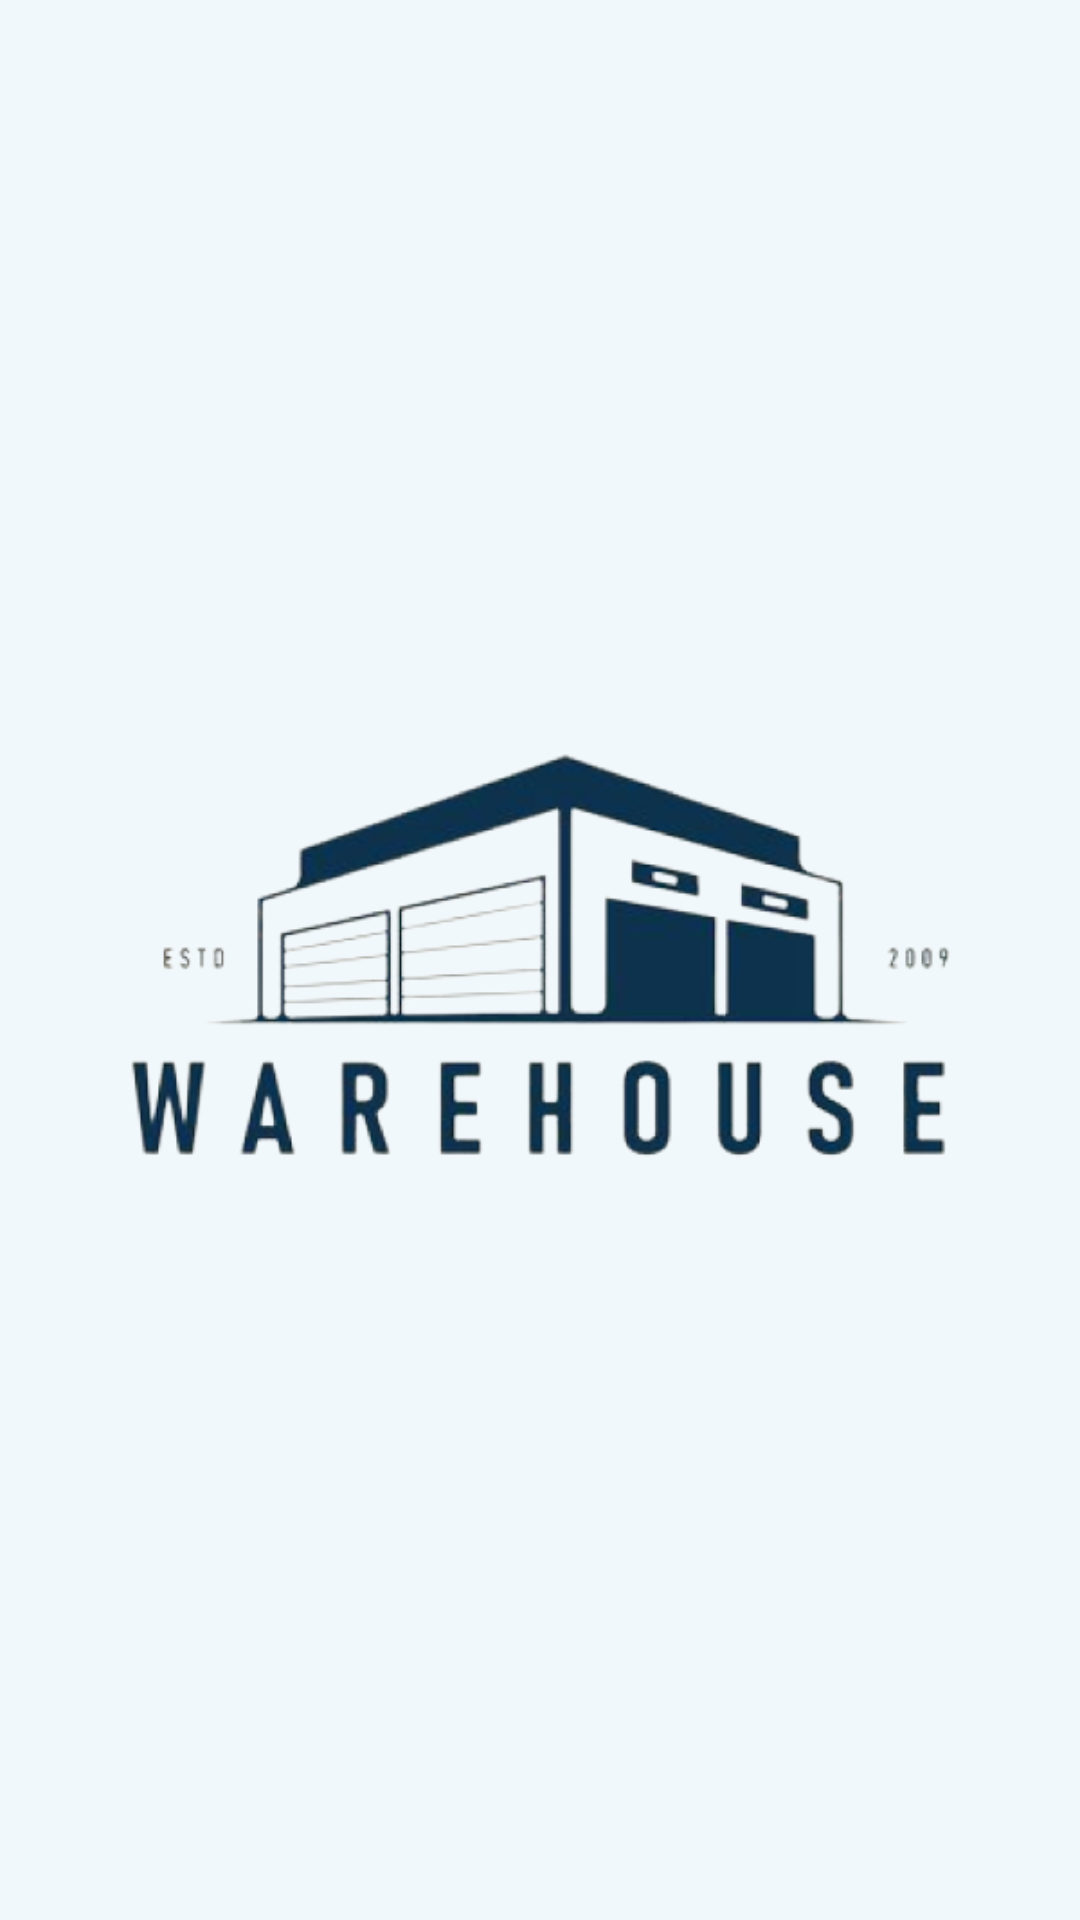

Reconstruct the res/layout file that produces this screen, plus the resources it refers to.
<!-- AndroidManifest.xml: application theme Theme.Warehouse -->
<!-- res/layout/splash_screen.xml -->
<?xml version="1.0" encoding="utf-8"?>
<RelativeLayout xmlns:android="http://schemas.android.com/apk/res/android"
    xmlns:app="http://schemas.android.com/apk/res-auto"
    android:id="@+id/splash_screen"
    android:layout_width="match_parent"
    android:layout_height="match_parent"
    android:background="@color/biruin"
    android:gravity="center"
    >


    <ImageView
        android:id="@+id/imageView2"
        android:layout_width="300dp"
        android:layout_height="700dp"
        app:srcCompat="@drawable/logo" />
</RelativeLayout>
<!-- resources referenced by this layout -->
<resources>
  <color name="biruin">#F1F8FC</color>
  <!-- drawable logo: png bitmap (drawable, 96206 bytes) -->
  <style name="Theme.Warehouse" parent="Base.Theme.Warehouse" />
  <style name="Base.Theme.Warehouse" parent="Theme.Material3.DayNight.NoActionBar">
          
          
      </style>
</resources>
